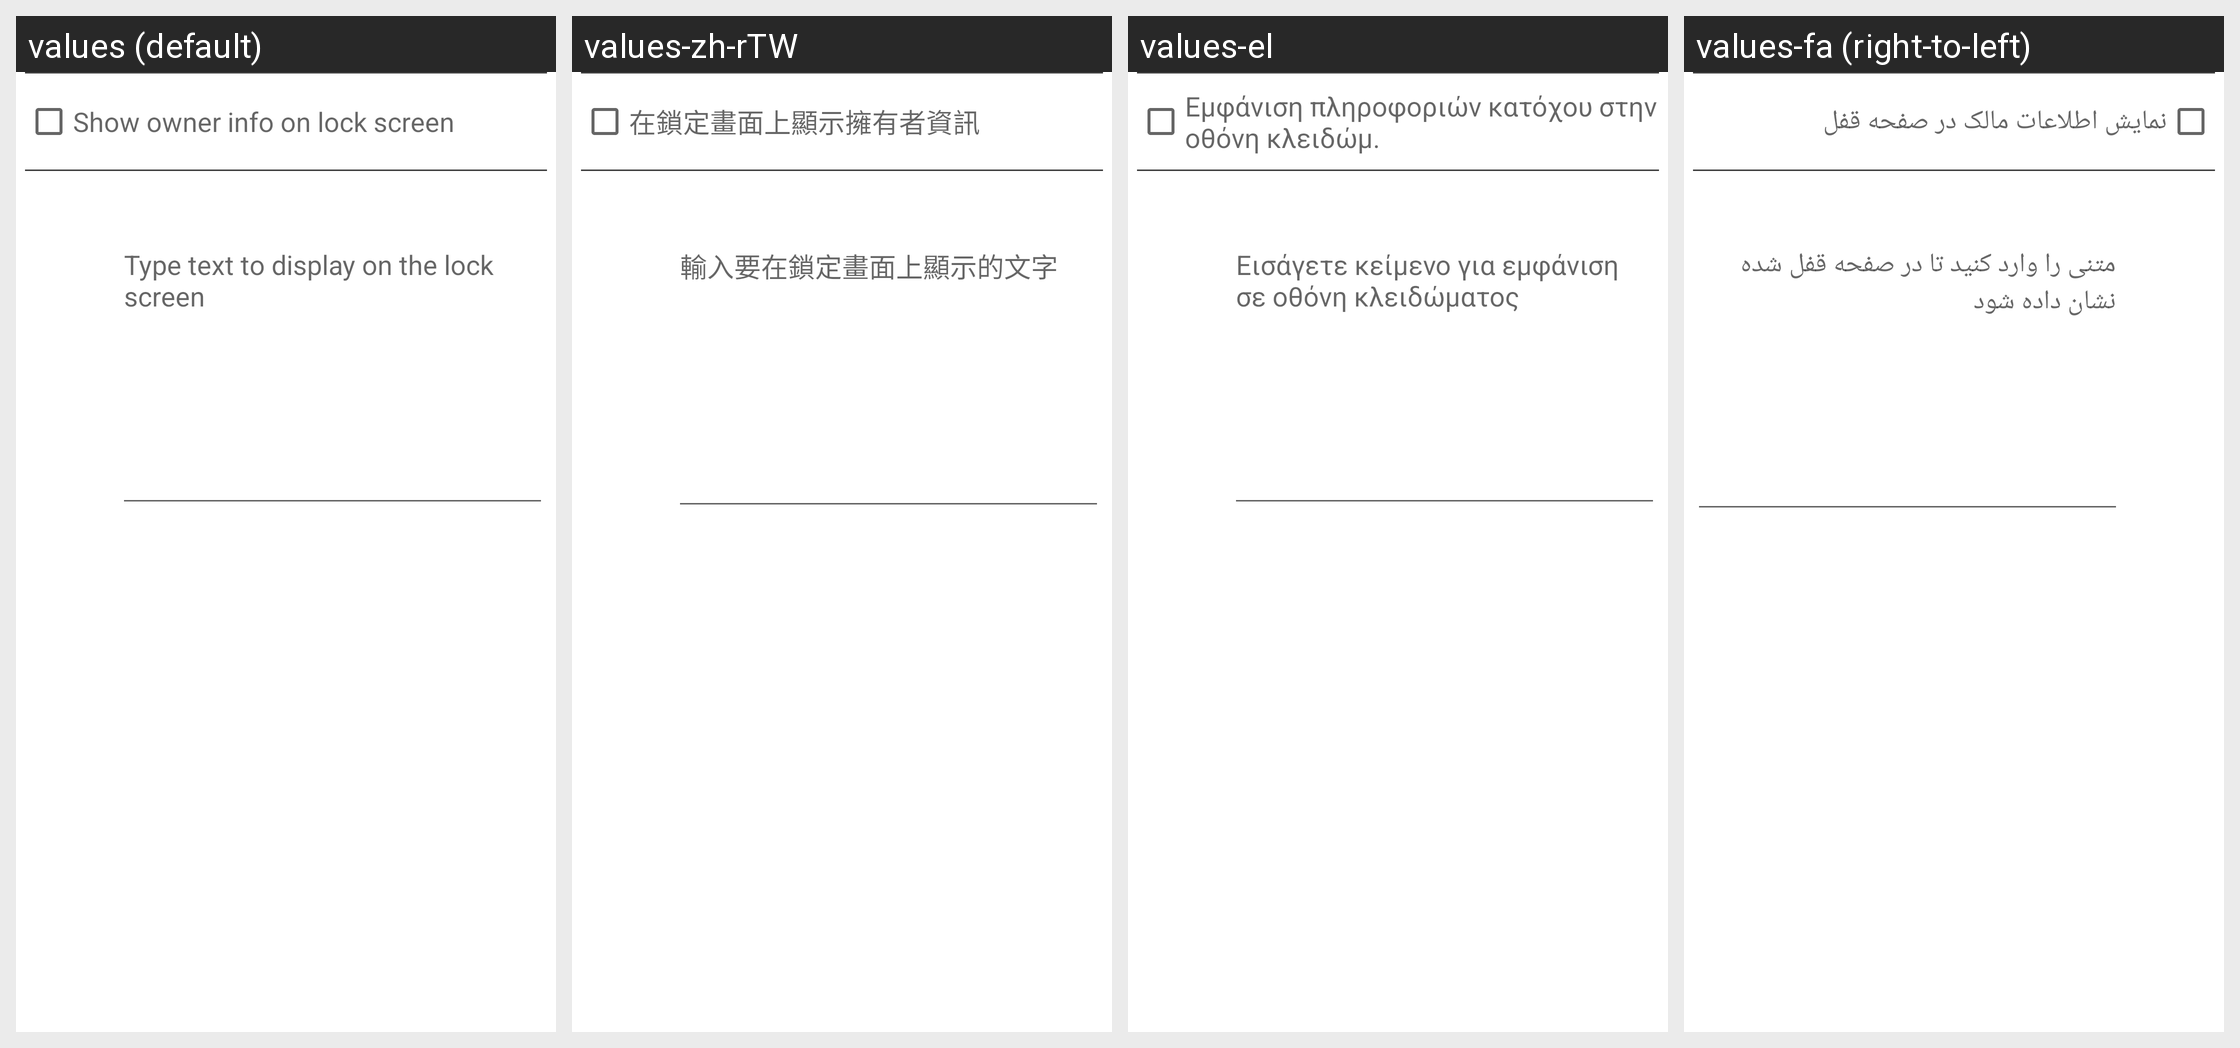

Translations of the strings shown on this Android screen, per locale in the grid:
Android screen res/layout/ownerinfo.xml rendered under 4 locales, left to right: values (default), values-zh-rTW, values-el, values-fa (right-to-left). Device: Nexus 5 (rendered at 1080×1920; each locale shown at half size, 540×960, under a caption strip naming it); theme Theme.MaterialComponents.DayNight.NoActionBar.
Other locales in the repository, not shown: values-ar, values-cs, values-de, values-es, values-fr, values-hu, values-in, values-it, values-iw, values-ko, values-ms, values-nl, values-pt, values-pt-rPT, values-ro, values-ru, values-tl, values-tr, values-vi, values-zh-rCN.
Strings drawn on this screen, with the default value and each locale's value (text and hints the layout hard-codes, and strings that could not be matched under every locale, appear in the picture but are not listed):

show_owner_info_on_lockscreen_label
  values: Show owner info on lock screen
  values-zh-rTW: 在鎖定畫面上顯示擁有者資訊
  values-el: Εμφάνιση πληροφοριών κατόχου στην οθόνη κλειδώμ.
  values-fa: نمایش اطلاعات مالک در صفحه قفل

owner_info_settings_edit_text_hint
  values: Type text to display on the lock screen
  values-zh-rTW: 輸入要在鎖定畫面上顯示的文字
  values-el: Εισάγετε κείμενο για εμφάνιση σε οθόνη κλειδώματος
  values-fa: متنی را وارد کنید تا در صفحه قفل شده نشان داده شود
